Image classification data set "data" (Anshu-b/rover-mission-control on GitHub). Class labels (3): carpet, soil, wood.

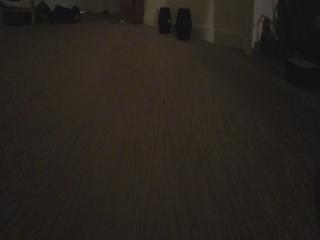
Label: carpet

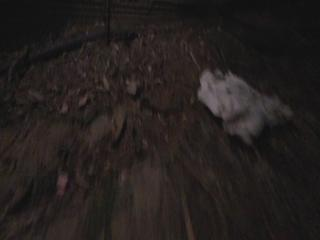
Label: soil

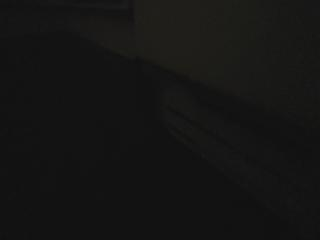
Label: wood

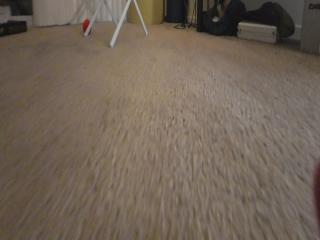
Label: carpet

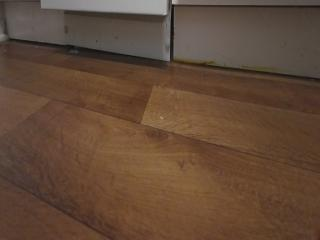
Label: wood

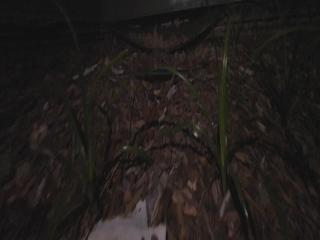
Label: soil
